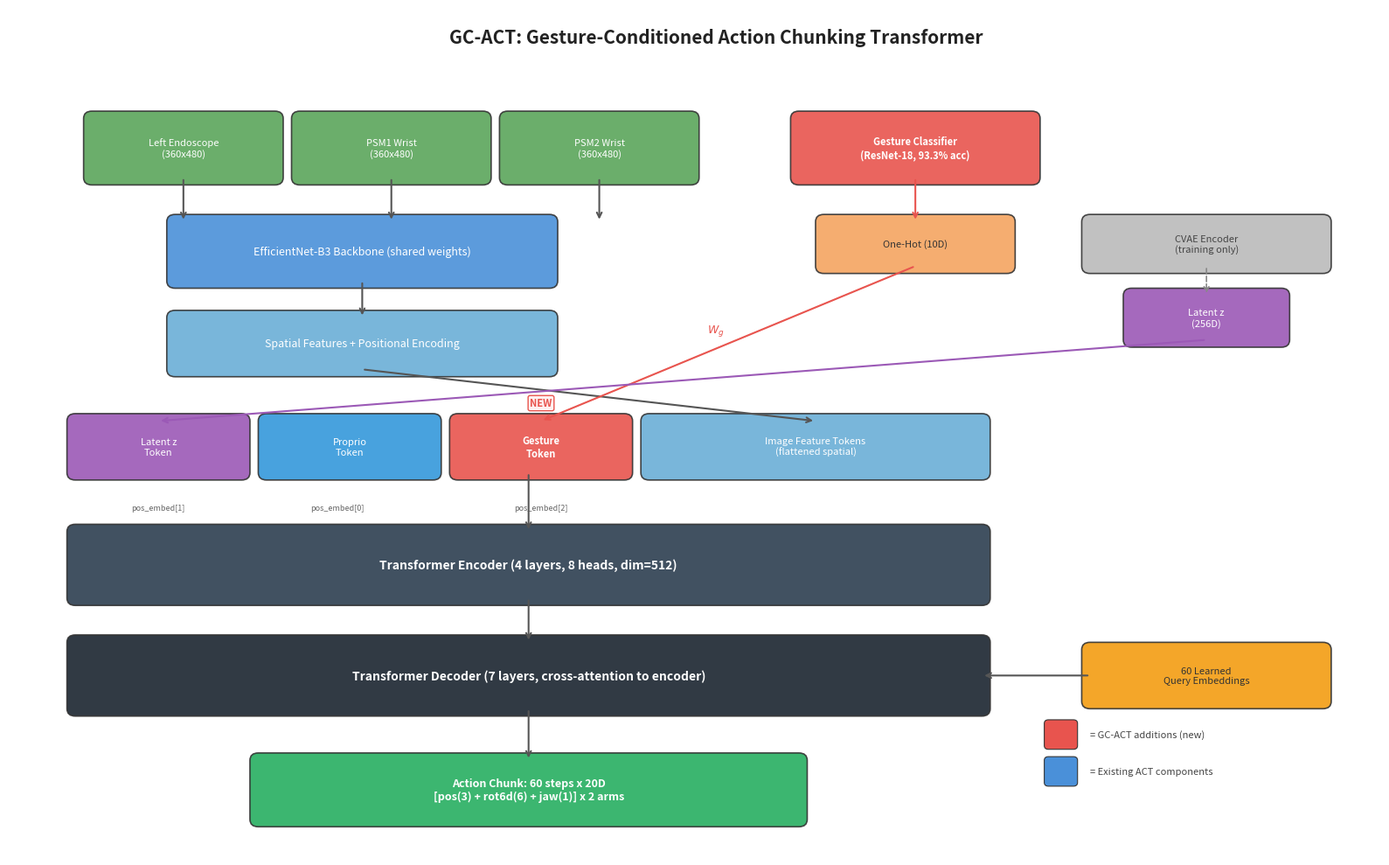
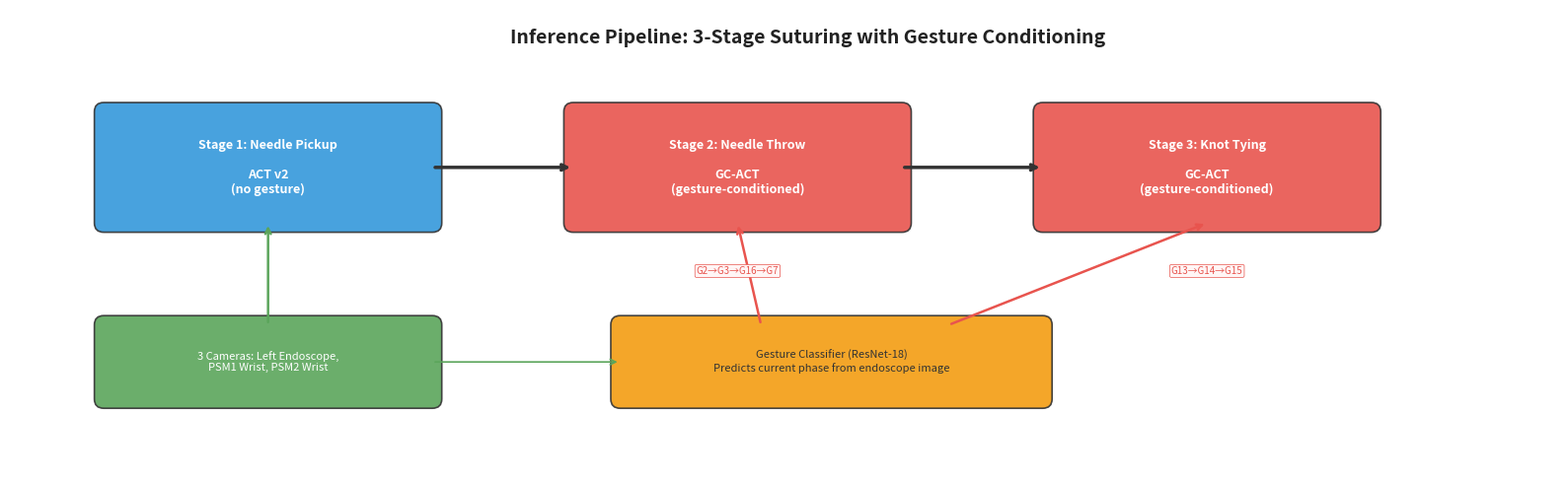
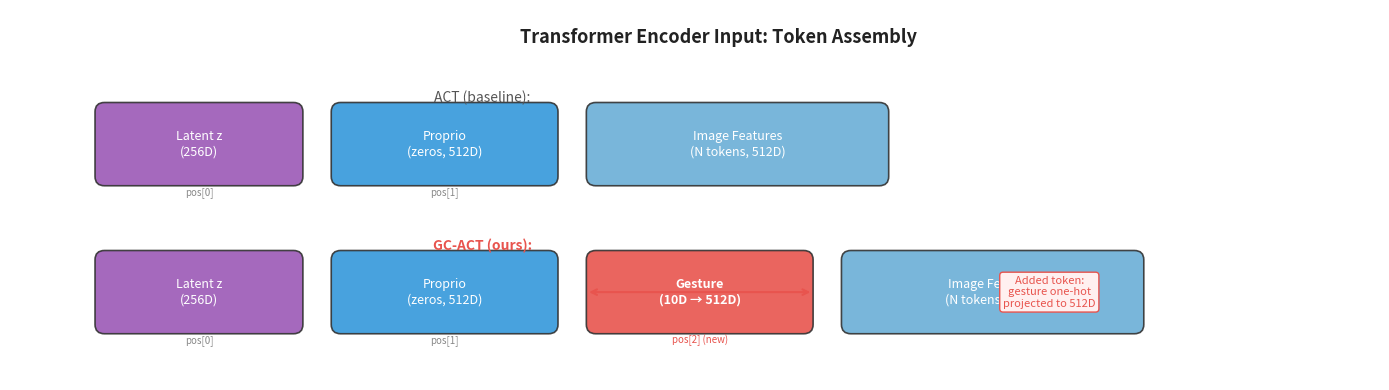

Write Python code to recreate these figures, in order.
#!/usr/bin/env python3
"""Generate GC-ACT architecture diagram for the paper."""

import matplotlib
matplotlib.use('Agg')
import matplotlib.pyplot as plt
import matplotlib.patches as mpatches
from matplotlib.patches import FancyBboxPatch, FancyArrowPatch
import numpy as np


def draw_rounded_box(ax, xy, width, height, text, color='#4A90D9',
                     text_color='white', fontsize=9, alpha=0.9, bold=False):
    """Draw a rounded rectangle with centered text."""
    x, y = xy
    box = FancyBboxPatch((x, y), width, height,
                          boxstyle="round,pad=0.1",
                          facecolor=color, edgecolor='#333333',
                          linewidth=1.2, alpha=alpha, zorder=2)
    ax.add_patch(box)
    weight = 'bold' if bold else 'normal'
    ax.text(x + width/2, y + height/2, text,
            ha='center', va='center', fontsize=fontsize,
            color=text_color, fontweight=weight, zorder=3)
    return box


def draw_arrow(ax, start, end, color='#555555', style='->', lw=1.5):
    """Draw an arrow between two points."""
    ax.annotate('', xy=end, xytext=start,
                arrowprops=dict(arrowstyle=style, color=color,
                                lw=lw, connectionstyle='arc3,rad=0'))


def draw_dashed_arrow(ax, start, end, color='#888888', lw=1.2):
    """Draw a dashed arrow."""
    ax.annotate('', xy=end, xytext=start,
                arrowprops=dict(arrowstyle='->', color=color,
                                lw=lw, linestyle='dashed'))


def generate_gcact_architecture():
    """Generate the main GC-ACT architecture diagram."""
    fig, ax = plt.subplots(1, 1, figsize=(16, 10))
    ax.set_xlim(-0.5, 16)
    ax.set_ylim(-1, 10.5)
    ax.axis('off')

    # Title
    ax.text(8, 10.1, 'GC-ACT: Gesture-Conditioned Action Chunking Transformer',
            ha='center', va='center', fontsize=15, fontweight='bold', color='#222222')

    # INPUT LAYER
    # Camera images
    cam_color = '#5BA55B'
    draw_rounded_box(ax, (0.5, 8.2), 2.2, 0.8, 'Left Endoscope\n(360x480)', cam_color, fontsize=8)
    draw_rounded_box(ax, (3.0, 8.2), 2.2, 0.8, 'PSM1 Wrist\n(360x480)', cam_color, fontsize=8)
    draw_rounded_box(ax, (5.5, 8.2), 2.2, 0.8, 'PSM2 Wrist\n(360x480)', cam_color, fontsize=8)

    # Gesture input (NEW - highlighted)
    draw_rounded_box(ax, (9.0, 8.2), 2.8, 0.8, 'Gesture Classifier\n(ResNet-18, 93.3% acc)',
                     '#E8544E', fontsize=8, bold=True)

    # Gesture one-hot
    draw_rounded_box(ax, (9.3, 7.0), 2.2, 0.6, 'One-Hot (10D)',
                     '#F4A460', text_color='#333333', fontsize=8)

    # BACKBONE
    backbone_color = '#4A90D9'
    draw_rounded_box(ax, (1.5, 6.8), 4.5, 0.8, 'EfficientNet-B3 Backbone (shared weights)',
                     backbone_color, fontsize=9)

    # Spatial features
    draw_rounded_box(ax, (1.5, 5.6), 4.5, 0.7, 'Spatial Features + Positional Encoding',
                     '#6BAED6', fontsize=9)

    # CVAE ENCODER (training only)
    draw_rounded_box(ax, (12.5, 7.0), 2.8, 0.6, 'CVAE Encoder\n(training only)',
                     '#BBBBBB', text_color='#444444', fontsize=8)
    draw_rounded_box(ax, (13.0, 6.0), 1.8, 0.6, 'Latent z\n(256D)',
                     '#9B59B6', fontsize=8)

    # TRANSFORMER ENCODER
    # Token assembly
    token_color = '#F39C12'
    draw_rounded_box(ax, (0.3, 4.2), 2.0, 0.7, 'Latent z\nToken',
                     '#9B59B6', fontsize=8)
    draw_rounded_box(ax, (2.6, 4.2), 2.0, 0.7, 'Proprio\nToken',
                     '#3498DB', fontsize=8)
    draw_rounded_box(ax, (4.9, 4.2), 2.0, 0.7, 'Gesture\nToken',
                     '#E8544E', fontsize=8, bold=True)
    draw_rounded_box(ax, (7.2, 4.2), 4.0, 0.7, 'Image Feature Tokens\n(flattened spatial)',
                     '#6BAED6', fontsize=8)

    # Positional embeddings label
    ax.text(3.45, 3.7, 'pos_embed[0]', ha='center', fontsize=6.5, color='#666666', style='italic')
    ax.text(1.3, 3.7, 'pos_embed[1]', ha='center', fontsize=6.5, color='#666666', style='italic')
    ax.text(5.9, 3.7, 'pos_embed[2]', ha='center', fontsize=6.5, color='#666666', style='italic')

    # NEW label
    ax.text(5.9, 5.1, 'NEW', ha='center', fontsize=8, color='#E8544E',
            fontweight='bold', style='italic',
            bbox=dict(boxstyle='round,pad=0.2', facecolor='#FFF0F0', edgecolor='#E8544E', linewidth=1))

    # Transformer encoder
    enc_color = '#2C3E50'
    draw_rounded_box(ax, (0.3, 2.5), 10.9, 0.9, 'Transformer Encoder (4 layers, 8 heads, dim=512)',
                     enc_color, fontsize=10, bold=True)

    # TRANSFORMER DECODER
    draw_rounded_box(ax, (0.3, 1.0), 10.9, 0.9, 'Transformer Decoder (7 layers, cross-attention to encoder)',
                     '#1A242F', fontsize=10, bold=True)

    # Query embeddings
    draw_rounded_box(ax, (12.5, 1.1), 2.8, 0.7, '60 Learned\nQuery Embeddings',
                     token_color, text_color='#333333', fontsize=8)

    # OUTPUT
    output_color = '#27AE60'
    draw_rounded_box(ax, (2.5, -0.5), 6.5, 0.8, 'Action Chunk: 60 steps x 20D\n[pos(3) + rot6d(6) + jaw(1)] x 2 arms',
                     output_color, fontsize=9, bold=True)

    # ARROWS
    # Cameras to backbone
    for x_start in [1.6, 4.1, 6.6]:
        draw_arrow(ax, (x_start, 8.2), (x_start, 7.6))

    # Backbone to spatial features
    draw_arrow(ax, (3.75, 6.8), (3.75, 6.3))

    # Spatial features to image tokens
    draw_arrow(ax, (3.75, 5.6), (9.2, 4.9))

    # Gesture classifier to one-hot
    draw_arrow(ax, (10.4, 8.2), (10.4, 7.6), color='#E8544E')

    # One-hot to gesture token (gesture projection)
    draw_arrow(ax, (10.4, 7.0), (5.9, 4.9), color='#E8544E')
    ax.text(8.0, 6.1, '$W_g$', ha='center', fontsize=9, color='#E8544E',
            fontweight='bold', style='italic')

    # CVAE to latent z
    draw_dashed_arrow(ax, (13.9, 7.0), (13.9, 6.6))

    # Latent z to token
    draw_arrow(ax, (13.9, 6.0), (1.3, 4.9), color='#9B59B6')

    # Tokens to encoder
    draw_arrow(ax, (5.75, 4.2), (5.75, 3.4))

    # Encoder to decoder
    draw_arrow(ax, (5.75, 2.5), (5.75, 1.9))

    # Query embeddings to decoder
    draw_arrow(ax, (12.5, 1.45), (11.2, 1.45))

    # Decoder to output
    draw_arrow(ax, (5.75, 1.0), (5.75, 0.3))

    # LEGEND
    legend_y = -0.3
    ax.add_patch(FancyBboxPatch((12.0, 0.5), 0.3, 0.3, boxstyle="round,pad=0.05",
                                 facecolor='#E8544E', edgecolor='#333333', linewidth=0.8))
    ax.text(12.5, 0.65, '= GC-ACT additions (new)', fontsize=8, va='center', color='#444444')

    ax.add_patch(FancyBboxPatch((12.0, 0.0), 0.3, 0.3, boxstyle="round,pad=0.05",
                                 facecolor='#4A90D9', edgecolor='#333333', linewidth=0.8))
    ax.text(12.5, 0.15, '= Existing ACT components', fontsize=8, va='center', color='#444444')

    plt.tight_layout()
    return fig


def generate_pipeline_diagram():
    """Generate the 3-stage pipeline + gesture conditioning overview."""
    fig, ax = plt.subplots(1, 1, figsize=(16, 5))
    ax.set_xlim(-0.5, 16)
    ax.set_ylim(-0.5, 4.5)
    ax.axis('off')

    ax.text(8, 4.2, 'Inference Pipeline: 3-Stage Suturing with Gesture Conditioning',
            ha='center', va='center', fontsize=14, fontweight='bold', color='#222222')

    # Stage boxes
    draw_rounded_box(ax, (0.5, 2.2), 3.5, 1.2, 'Stage 1: Needle Pickup\n\nACT v2\n(no gesture)',
                     '#3498DB', fontsize=9, bold=True)
    draw_rounded_box(ax, (5.5, 2.2), 3.5, 1.2, 'Stage 2: Needle Throw\n\nGC-ACT\n(gesture-conditioned)',
                     '#E8544E', fontsize=9, bold=True)
    draw_rounded_box(ax, (10.5, 2.2), 3.5, 1.2, 'Stage 3: Knot Tying\n\nGC-ACT\n(gesture-conditioned)',
                     '#E8544E', fontsize=9, bold=True)

    # Arrows between stages
    draw_arrow(ax, (4.0, 2.8), (5.5, 2.8), lw=2.5, color='#333333')
    draw_arrow(ax, (9.0, 2.8), (10.5, 2.8), lw=2.5, color='#333333')

    # Gesture classifier feeding into stages 2 and 3
    draw_rounded_box(ax, (6.0, 0.3), 4.5, 0.8, 'Gesture Classifier (ResNet-18)\nPredicts current phase from endoscope image',
                     '#F39C12', text_color='#333333', fontsize=8)

    draw_arrow(ax, (7.5, 1.1), (7.25, 2.2), color='#E8544E', lw=1.8)
    draw_arrow(ax, (9.5, 1.1), (12.25, 2.2), color='#E8544E', lw=1.8)

    # Gesture sequences
    ax.text(7.25, 1.65, 'G2→G3→G16→G7', ha='center', fontsize=7,
            color='#E8544E', style='italic',
            bbox=dict(boxstyle='round,pad=0.15', facecolor='#FFF5F5', edgecolor='#E8544E', linewidth=0.5))
    ax.text(12.25, 1.65, 'G13→G14→G15', ha='center', fontsize=7,
            color='#E8544E', style='italic',
            bbox=dict(boxstyle='round,pad=0.15', facecolor='#FFF5F5', edgecolor='#E8544E', linewidth=0.5))

    # Camera input
    draw_rounded_box(ax, (0.5, 0.3), 3.5, 0.8, '3 Cameras: Left Endoscope,\nPSM1 Wrist, PSM2 Wrist',
                     '#5BA55B', fontsize=8)
    draw_arrow(ax, (2.25, 1.1), (2.25, 2.2), color='#5BA55B', lw=1.8)
    draw_arrow(ax, (4.0, 0.7), (6.0, 0.7), color='#5BA55B', lw=1.2)

    plt.tight_layout()
    return fig


def generate_token_detail():
    """Generate detailed view of the transformer encoder input tokens."""
    fig, ax = plt.subplots(1, 1, figsize=(14, 4))
    ax.set_xlim(-0.5, 14)
    ax.set_ylim(-0.5, 3.5)
    ax.axis('off')

    ax.text(7, 3.2, 'Transformer Encoder Input: Token Assembly',
            ha='center', va='center', fontsize=13, fontweight='bold', color='#222222')

    # ACT (baseline) tokens
    ax.text(4.5, 2.5, 'ACT (baseline):', ha='center', fontsize=10, color='#555555')
    draw_rounded_box(ax, (0.5, 1.7), 2.0, 0.7, 'Latent z\n(256D)', '#9B59B6', fontsize=9)
    draw_rounded_box(ax, (3.0, 1.7), 2.2, 0.7, 'Proprio\n(zeros, 512D)', '#3498DB', fontsize=9)
    draw_rounded_box(ax, (5.7, 1.7), 3.0, 0.7, 'Image Features\n(N tokens, 512D)', '#6BAED6', fontsize=9)

    # pos_embed labels
    ax.text(1.5, 1.5, 'pos[0]', ha='center', fontsize=7, color='#888888', style='italic')
    ax.text(4.1, 1.5, 'pos[1]', ha='center', fontsize=7, color='#888888', style='italic')

    # GC-ACT tokens
    ax.text(4.5, 0.9, 'GC-ACT (ours):', ha='center', fontsize=10, color='#E8544E', fontweight='bold')
    draw_rounded_box(ax, (0.5, 0.1), 2.0, 0.7, 'Latent z\n(256D)', '#9B59B6', fontsize=9)
    draw_rounded_box(ax, (3.0, 0.1), 2.2, 0.7, 'Proprio\n(zeros, 512D)', '#3498DB', fontsize=9)
    draw_rounded_box(ax, (5.7, 0.1), 2.2, 0.7, 'Gesture\n(10D → 512D)', '#E8544E', fontsize=9, bold=True)
    draw_rounded_box(ax, (8.4, 0.1), 3.0, 0.7, 'Image Features\n(N tokens, 512D)', '#6BAED6', fontsize=9)

    ax.text(1.5, -0.1, 'pos[0]', ha='center', fontsize=7, color='#888888', style='italic')
    ax.text(4.1, -0.1, 'pos[1]', ha='center', fontsize=7, color='#888888', style='italic')
    ax.text(6.8, -0.1, 'pos[2] (new)', ha='center', fontsize=7, color='#E8544E', style='italic')

    # Bracket showing the addition
    ax.annotate('', xy=(5.6, 0.45), xytext=(8.0, 0.45),
                arrowprops=dict(arrowstyle='<->', color='#E8544E', lw=1.5))
    ax.text(10.5, 0.45, 'Added token:\ngesture one-hot\nprojected to 512D',
            ha='center', va='center', fontsize=8, color='#E8544E',
            bbox=dict(boxstyle='round,pad=0.3', facecolor='#FFF0F0', edgecolor='#E8544E'))

    plt.tight_layout()
    return fig


if __name__ == '__main__':
    import os
    output_dir = os.path.expanduser('~/paper_materials')
    os.makedirs(output_dir, exist_ok=True)

    print("Generating architecture diagrams...")

    fig1 = generate_gcact_architecture()
    path1 = os.path.join(output_dir, 'gcact_architecture.png')
    fig1.savefig(path1, dpi=200, bbox_inches='tight', facecolor='white')
    print(f"  Main architecture: {path1}")

    fig2 = generate_pipeline_diagram()
    path2 = os.path.join(output_dir, 'pipeline_overview.png')
    fig2.savefig(path2, dpi=200, bbox_inches='tight', facecolor='white')
    print(f"  Pipeline overview: {path2}")

    fig3 = generate_token_detail()
    path3 = os.path.join(output_dir, 'token_assembly.png')
    fig3.savefig(path3, dpi=200, bbox_inches='tight', facecolor='white')
    print(f"  Token assembly:   {path3}")

    # Also save as PDF for LaTeX
    fig1.savefig(os.path.join(output_dir, 'gcact_architecture.pdf'),
                 bbox_inches='tight', facecolor='white')
    fig2.savefig(os.path.join(output_dir, 'pipeline_overview.pdf'),
                 bbox_inches='tight', facecolor='white')
    fig3.savefig(os.path.join(output_dir, 'token_assembly.pdf'),
                 bbox_inches='tight', facecolor='white')
    print("  PDF versions saved too.")

    plt.close('all')
    print("Done.")
